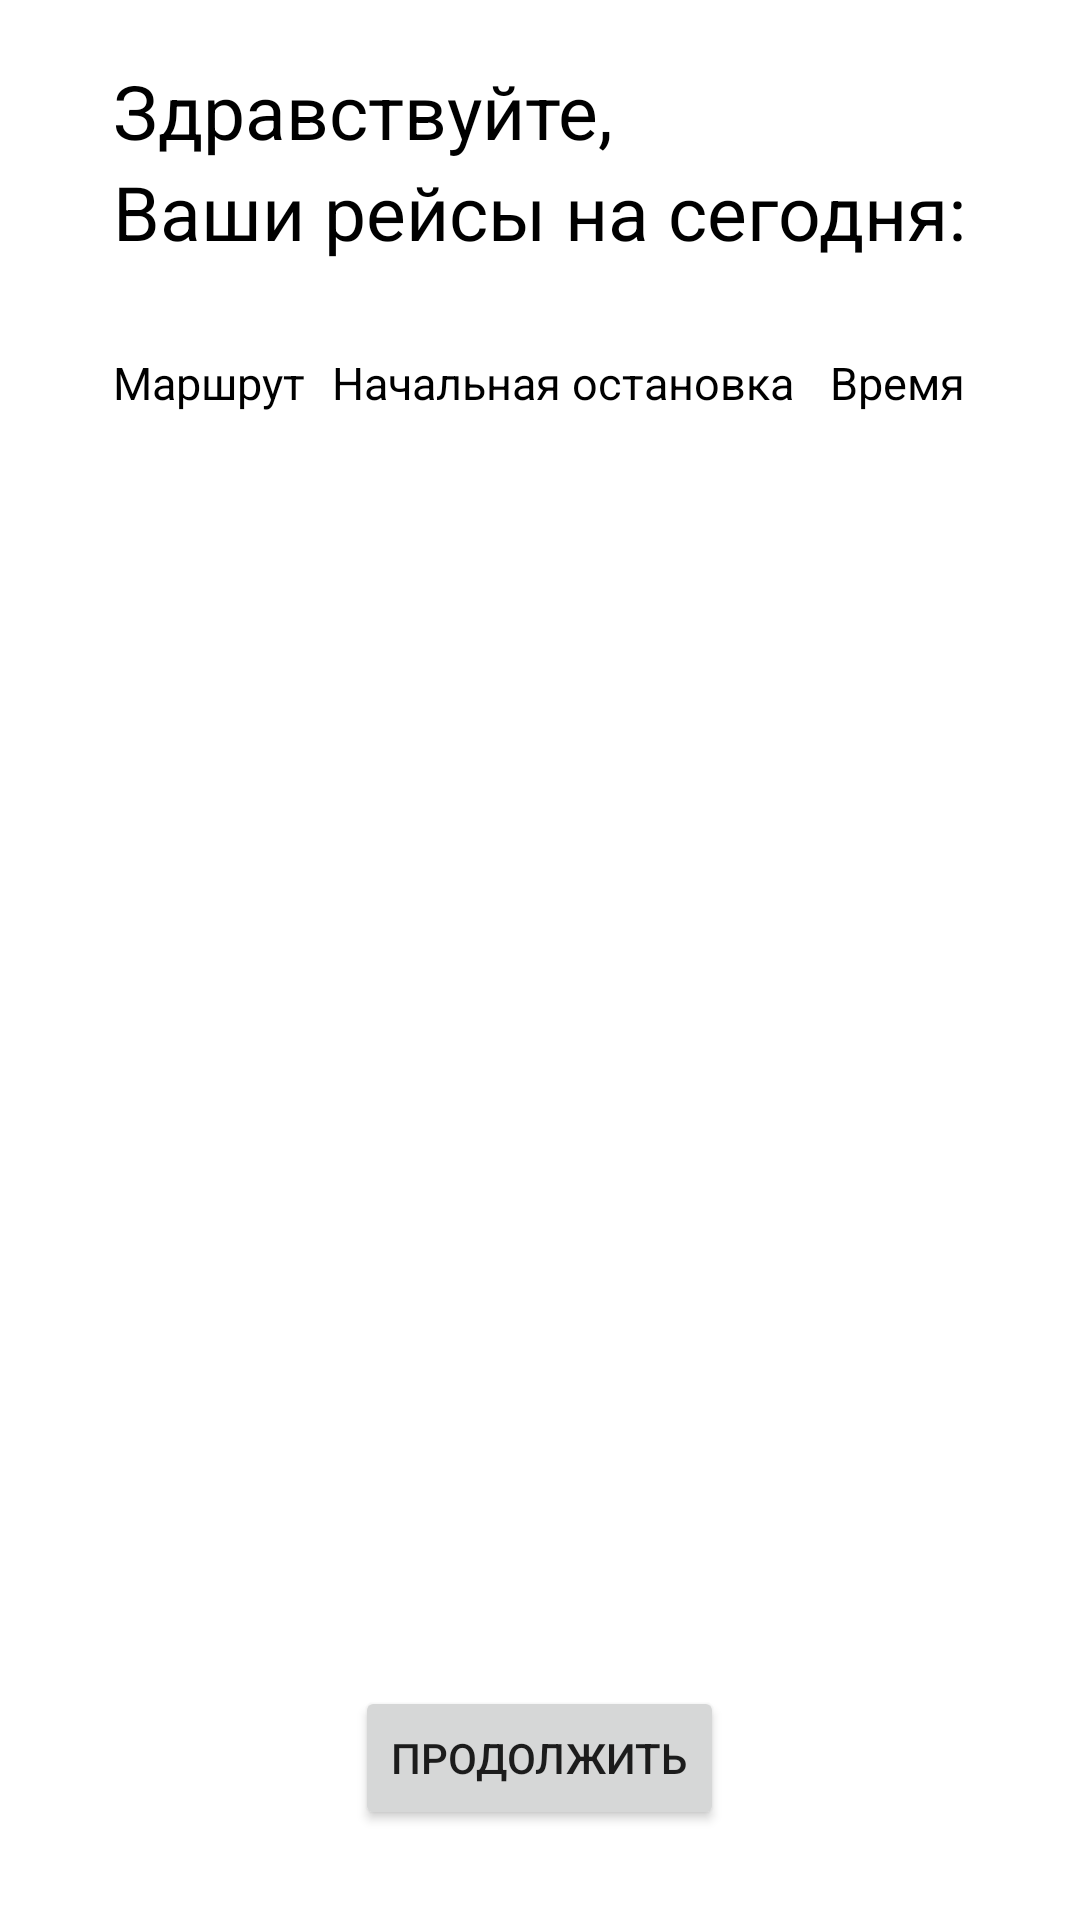

This screen was rendered from an Android layout file. Write that file and the resources it references.
<!-- AndroidManifest.xml: application theme Theme.DriverApp -->
<!-- res/layout/activity_trips.xml -->
<?xml version="1.0" encoding="utf-8"?>
<RelativeLayout
    xmlns:android="http://schemas.android.com/apk/res/android"
    xmlns:app="http://schemas.android.com/apk/res-auto"
    xmlns:tools="http://schemas.android.com/tools"
    android:layout_width="match_parent"
    android:layout_height="match_parent"
    android:id="@+id/TripsActivity"
    tools:context=".TripsActivity">
        <LinearLayout
            android:layout_width="wrap_content"
            android:layout_height="wrap_content"
            android:orientation="vertical"
            android:layout_marginTop="20dp"
            android:gravity="center"
            android:layout_centerHorizontal="true"
            android:layout_marginHorizontal="20dp">
            <TextView
                android:id="@+id/txtHello"
                android:layout_width="match_parent"
                android:layout_height="wrap_content"
                android:text="@string/helloName"
                android:textColor="@color/black"
                android:textSize="25sp"/>
            <TextView
                android:layout_width="wrap_content"
                android:layout_height="wrap_content"
                android:text="@string/trips"
                android:textColor="@color/black"
                android:textSize="25sp"/>
            <ScrollView
                android:layout_width="match_parent"
                android:layout_height="wrap_content"
                android:layout_marginTop="20dp">
                <TableLayout
                    android:id="@+id/tableTrips"
                    android:gravity="center"
                    android:layout_width="wrap_content"
                    android:layout_height="wrap_content"
                    android:stretchColumns="*"
                    android:layout_marginTop="10dp"
                    android:layout_marginBottom="10dp">
                    <TableRow>
                        <TextView
                            android:layout_width="wrap_content"
                            android:layout_height="wrap_content"
                            android:textColor="@color/black"
                            android:text="Маршрут"
                            android:textSize="15sp"/>
                        <TextView
                            android:layout_width="wrap_content"
                            android:layout_height="wrap_content"
                            android:textColor="@color/black"
                            android:text="Начальная остановка"
                            android:layout_marginHorizontal="6dp"
                            android:textSize="15sp"/>

                        <TextView
                            android:layout_width="wrap_content"
                            android:layout_height="wrap_content"
                            android:layout_gravity="right"
                            android:gravity="right"
                            android:text="Время"
                            android:textColor="@color/black"
                            android:textSize="15sp" />
                    </TableRow>
                </TableLayout>
            </ScrollView>
        </LinearLayout>

    <LinearLayout
        android:layout_width="wrap_content"
        android:layout_height="wrap_content"
        android:orientation="vertical"
        android:layout_marginBottom="30dp"
        android:layout_marginHorizontal="20dp"
        android:layout_alignParentBottom="true"
        android:layout_centerHorizontal="true"
        android:gravity="center">
            <Button
                android:id="@+id/btnTrDone"
                android:layout_width="wrap_content"
                android:layout_height="wrap_content"
                android:text="@string/Done"/>
    </LinearLayout>
</RelativeLayout>
<!-- resources referenced by this layout -->
<resources>
  <color name="black">#FF000000</color>
  <string name="Done">Продолжить</string>
  <string name="helloName">Здравствуйте, </string>
  <string name="trips">Ваши рейсы на сегодня:</string>
  <style name="Theme.DriverApp" parent="Theme.MaterialComponents.DayNight.NoActionBar">
          
          <item name="colorPrimary">@color/purple_500</item>
          <item name="colorPrimaryVariant">@color/purple_700</item>
          <item name="colorOnPrimary">@color/white</item>
          
          <item name="colorSecondary">@color/teal_200</item>
          <item name="colorSecondaryVariant">@color/teal_700</item>
          <item name="colorOnSecondary">@color/black</item>
          
          <item name="android:statusBarColor" tools:targetApi="l">?attr/colorPrimaryVariant</item>
          
      </style>
  <color name="purple_500">#FF6200EE</color>
  <color name="purple_700">#FF3700B3</color>
  <color name="white">#FFFFFFFF</color>
  <color name="teal_200">#FF03DAC5</color>
  <color name="teal_700">#FF018786</color>
</resources>
